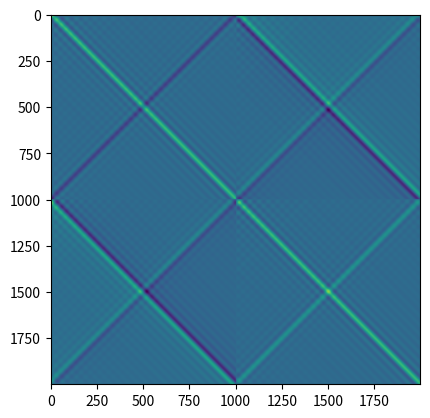
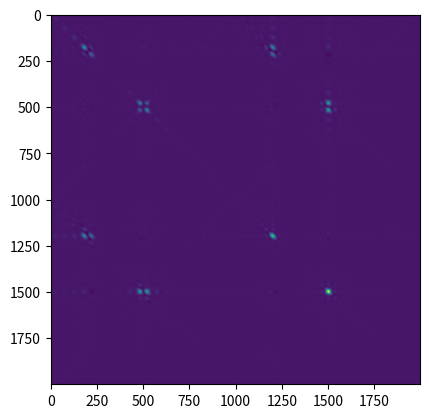
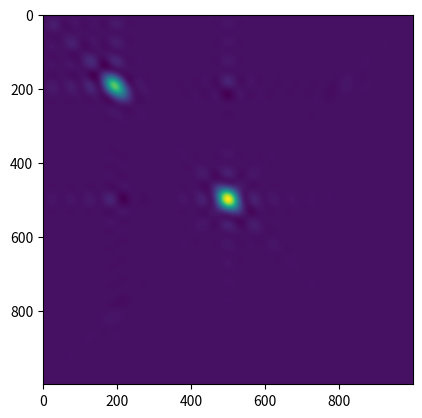
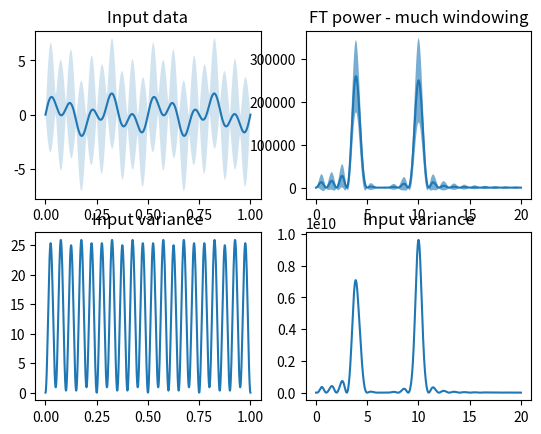
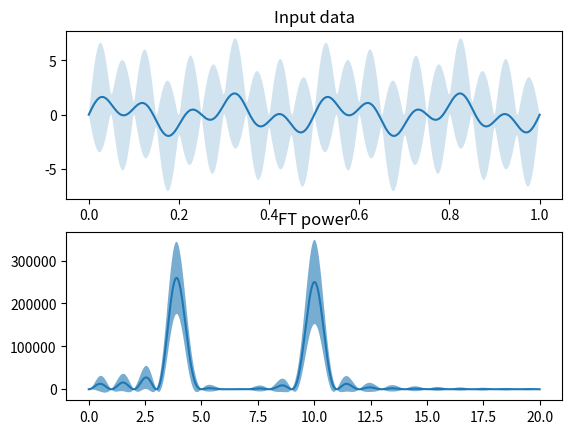

Reproduce these figures in Python, in order.
""" Careful version """

import numpy as np
import matplotlib.pyplot as plt

x = np.linspace(0, 1, 1001)
n_xi = 1000
xi = np.linspace(0.0, 20.0, n_xi)

# Data with frequencies of 4 and 10 inverse x periods
data = np.sin(2*np.pi*4*x) + np.sin(2*np.pi*10*x)

# Noise amount, proportional to each component differently
# 5x the noise on f=10 component
variance = np.sin(2*np.pi*4*x)**2 + 25*np.sin(2*np.pi*10*x)**2
covariance = np.diag(variance)

#
# Main calculation of fourier transform with errors
#

x_xi = 2 *np.pi * x.reshape(1, -1) * xi.reshape(-1, 1)

ft_matrix = np.concatenate((np.cos(x_xi), np.sin(x_xi)))
ft_data = ft_matrix @ data
ft_covariance = ft_matrix @ covariance @ ft_matrix.T

plt.figure("Covariance between real and imaginary components - not negligible")
plt.imshow(ft_covariance)


ft_power = ft_data[:n_xi]**2 + ft_data[n_xi:]**2

# Dubious assumption, we can treat real an imaginary parts separately

sq_jac = 2*np.diag(ft_data)
ft_sq_covariance = sq_jac @ ft_covariance @ sq_jac.T

plt.figure("Square covariance")
plt.imshow(ft_sq_covariance)

ft_power_covariance = ft_sq_covariance[:n_xi, :n_xi] + \
                      ft_sq_covariance[n_xi:, n_xi:] + \
                      ft_sq_covariance[:n_xi, n_xi:] + \
                      ft_sq_covariance[n_xi:, :n_xi]

plt.figure("Power covariance")
plt.imshow(ft_power_covariance)


ft_power_variance = np.diag(ft_power_covariance) # clearly dodgy

#
# Plots
#

plt.figure("Detailed plots")

plt.subplot(2,2,1)
plt.plot(x, data)
plt.fill_between(x, data - np.sqrt(variance), data+np.sqrt(variance), alpha=0.2)
# plt.errorbar(x, data, yerr=np.sqrt(variance))
plt.title("Input data")

plt.subplot(2,2,3)
plt.plot(x, variance)
plt.title("Input variance")

plt.subplot(2,2,2)
plt.plot(xi, ft_power)
plt.fill_between(xi,
                 ft_power - np.sqrt(ft_power_variance),
                 ft_power + np.sqrt(ft_power_variance),
                 alpha=0.6)
plt.title("FT power - much windowing")


plt.subplot(2,2,4)
plt.plot(xi, ft_power_variance)
plt.title("Input variance")


plt.figure("Just main plots")

plt.subplot(2,1,1)
plt.plot(x, data)
plt.fill_between(x, data - np.sqrt(variance), data+np.sqrt(variance), alpha=0.2)
plt.title("Input data")


plt.subplot(2,1,2)
plt.plot(xi, ft_power)
plt.fill_between(xi,
                 ft_power - np.sqrt(ft_power_variance),
                 ft_power + np.sqrt(ft_power_variance),
                 alpha=0.6)
plt.title("FT power")



plt.show()